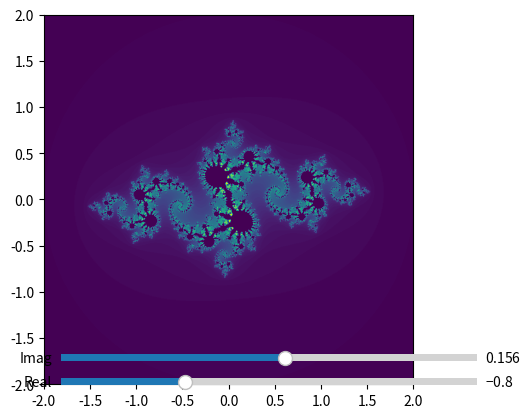

Recreate this plot in Python.
import numpy as np
import matplotlib.pyplot as plt
from matplotlib.widgets import Slider

def julia(z, c, max_iter=100):
    for n in range(max_iter):
        if abs(z) > 2:
            return n
        z = z*z + c
    return 0

def julia_set(xmin, xmax, ymin, ymax, width, height, c, max_iter=100):
    r1 = np.linspace(xmin, xmax, width)
    r2 = np.linspace(ymin, ymax, height)
    n3 = np.empty((width,height))
    for i in range(width):
        for j in range(height):
            n3[i,j] = julia(r1[i] + 1j*r2[j], c, max_iter)
    return (r1, r2, n3)

def update(val):
    c = complex(real_slider.val, imag_slider.val)
    r1, r2, n3 = julia_set(-2, 2, -2, 2, 100, 100, c)
    ax.clear()
    ax.imshow(n3.T, extent=[-2,2,-2,2])
    fig.canvas.draw_idle()

fig, ax = plt.subplots()
r1, r2, n3 = julia_set(-2, 2, -2, 2, 1000, 1000, -0.8 + 0.156j)
ax.imshow(n3.T, extent=[-2,2,-2,2])

axcolor = 'lightgoldenrodyellow'
ax_real = plt.axes([0.25, 0.1, 0.65, 0.03], facecolor=axcolor)
ax_imag = plt.axes([0.25, 0.15, 0.65, 0.03], facecolor=axcolor)

real_slider = Slider(ax_real, 'Real', -2, 2, valinit=-0.8)
imag_slider = Slider(ax_imag, 'Imag', -2, 2, valinit=0.156)

real_slider.on_changed(update)
imag_slider.on_changed(update)

plt.show()